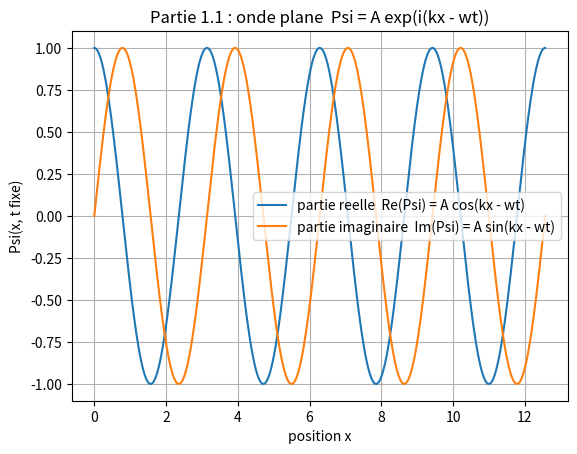
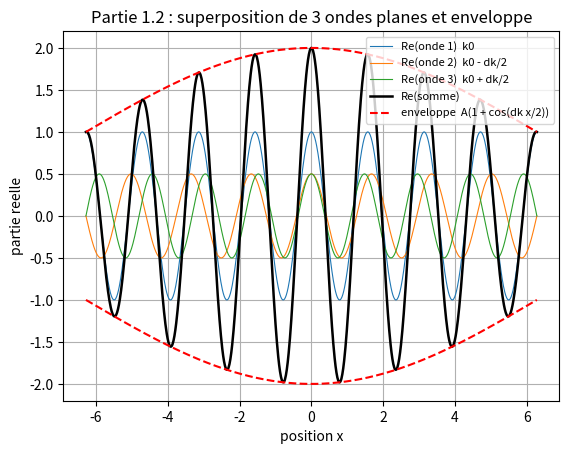

Reproduce these figures in Python, in order.
# -*- coding: utf-8 -*-
# =============================================================================
#  Projet "Effet tunnel" - Physique moderne
#  Programme 1 : ONDES PLANES (a 1 dimension)
#
#  Partie 1.1 : une onde plane unique  Psi(x,t) = A * exp(i (k x - omega t))
#  Partie 1.2 : superposition de 3 ondes planes (battements / enveloppe)
#
#  Rappels de physique (particule libre) - a savoir expliquer a l'oral :
#    - Relation de dispersion :  omega = hbar k^2 / (2 m)
#    - Vitesse de phase   :  v_phi = omega / k   = hbar k / (2 m)
#    - Vitesse de groupe  :  v_g   = d(omega)/dk = hbar k / m = p / m
#      => v_g = 2 * v_phi  (la vitesse de groupe est la vitesse "classique" p/m)
#    - Dimension de l'amplitude en 1D : [|Psi|^2] = m^-1 (densite de proba
#      par unite de longueur) donc [A] = m^(-1/2).
#    - Condition de normalisation : integrale de |Psi|^2 dx = 1
#         * particule libre : bornes -inf .. +inf  (R tout entier)
#         * puits infini    : bornes  0 .. L
#      L'onde plane a |Psi|^2 = |A|^2 = constante => integrale infinie sur R :
#      elle N'EST PAS normalisable, donc pas physiquement acceptable seule
#      (il faut superposer des ondes planes -> paquet d'ondes, programme 2).
#
#  Style : Python 3 + numpy + matplotlib uniquement (niveau L2/L3).
#  NB : "XY" dans le nom du fichier = numero de groupe de TD (X) et lettre de
#       groupe de projet (Y), a remplacer par votre binome.
# =============================================================================

# Imports de depart imposes par le sujet (+ cos pour l'enveloppe)
from numpy import pi, exp, sqrt, real, imag, zeros, linspace, cos
import matplotlib.pyplot as plt


def PlaneWave(amp, k, omega, x, t):
    """Onde plane Psi(x,t) = amp * exp( i (k x - omega t) ).

    amp   : amplitude A
    k     : nombre d'onde (rad/m)
    omega : pulsation (rad/s)
    x     : position (nombre OU tableau numpy)
    t     : instant
    Renvoie un nombre (ou un tableau) complexe : 1j est l'unite imaginaire.
    """
    # exp de numpy accepte un argument complexe : pas besoin de boucle ici,
    # c'est exactement l'expression demandee par le sujet.
    return amp * exp(1j * (k * x - omega * t))


def trace_onde_unique():
    """Partie 1.1 : trace les parties reelle et imaginaire d'une onde plane
    en fonction de x, a un instant t fixe."""
    # Parametres (unites arbitraires pour cette illustration)
    amplitude = 1.0
    nombre_onde = 2.0       # k
    pulsation = 3.0         # omega
    instant = 0.0           # t fixe

    # Domaine spatial : quelques longueurs d'onde (lambda = 2 pi / k)
    longueur_onde = 2.0 * pi / nombre_onde
    x = linspace(0.0, 4.0 * longueur_onde, 600)

    # Calcul de l'onde
    psi = PlaneWave(amplitude, nombre_onde, pulsation, x, instant)

    # Trace
    fig, ax = plt.subplots()
    ax.plot(x, real(psi), label="partie reelle  Re(Psi) = A cos(kx - wt)")
    ax.plot(x, imag(psi), label="partie imaginaire  Im(Psi) = A sin(kx - wt)")
    ax.set_xlabel("position x")
    ax.set_ylabel("Psi(x, t fixe)")
    ax.set_title("Partie 1.1 : onde plane  Psi = A exp(i(kx - wt))")
    ax.legend()
    ax.grid(True)
    plt.show()


def superposition_trois_ondes(amplitude, k0, delta_k, x, t):
    """Partie 1.2 : somme de 3 ondes planes.
      - onde 1 : nombre d'onde k0        , amplitude A
      - onde 2 : nombre d'onde k0 - dk/2 , amplitude A/2
      - onde 3 : nombre d'onde k0 + dk/2 , amplitude A/2
    (toutes les pulsations sont prises a t = 0 ici, on regarde la forme en x.)

    Resultat analytique attendu (a redemontrer) :
        Psi = A exp(i k0 x) * [ 1 + cos(dk x / 2) ]
    -> porteuse exp(i k0 x), enveloppe A (1 + cos(dk x / 2)).
    On renvoie les 3 ondes, leur somme, et l'enveloppe.
    """
    onde1 = PlaneWave(amplitude, k0, 0.0, x, t)
    onde2 = PlaneWave(amplitude / 2.0, k0 - delta_k / 2.0, 0.0, x, t)
    onde3 = PlaneWave(amplitude / 2.0, k0 + delta_k / 2.0, 0.0, x, t)
    somme = onde1 + onde2 + onde3
    # Enveloppe analytique (reelle, positive)
    enveloppe = amplitude * (1.0 + cos(delta_k * x / 2.0))
    return onde1, onde2, onde3, somme, enveloppe


def trace_superposition():
    """Trace les parties reelles des 3 ondes, de leur somme, et l'enveloppe,
    sur l'intervalle [ -pi/dk , pi/dk ]."""
    amplitude = 1.0
    k0 = 4.0
    delta_k = 0.5

    # Intervalle impose par le sujet : [ -pi/dk , pi/dk ]
    x = linspace(-pi / delta_k, pi / delta_k, 1000)

    onde1, onde2, onde3, somme, enveloppe = superposition_trois_ondes(
        amplitude, k0, delta_k, x, 0.0)

    fig, ax = plt.subplots()
    # Les 3 ondes (parties reelles), en traits fins
    ax.plot(x, real(onde1), linewidth=0.8, label="Re(onde 1)  k0")
    ax.plot(x, real(onde2), linewidth=0.8, label="Re(onde 2)  k0 - dk/2")
    ax.plot(x, real(onde3), linewidth=0.8, label="Re(onde 3)  k0 + dk/2")
    # La somme, en trait epais
    ax.plot(x, real(somme), color="black", linewidth=1.8, label="Re(somme)")
    # L'enveloppe + et - (en pointilles)
    ax.plot(x, enveloppe, "r--", label="enveloppe  A(1 + cos(dk x/2))")
    ax.plot(x, -enveloppe, "r--")

    ax.set_xlabel("position x")
    ax.set_ylabel("partie reelle")
    ax.set_title("Partie 1.2 : superposition de 3 ondes planes et enveloppe")
    ax.legend(loc="upper right", fontsize=8)
    ax.grid(True)
    plt.show()


def main():
    # Petit menu "procedural" : choisir la partie a executer.
    # Mettre choix = "1.1", "1.2" ou "tout".
    choix = "tout"

    if choix == "1.1":
        trace_onde_unique()
    elif choix == "1.2":
        trace_superposition()
    elif choix == "tout":
        print("Partie 1.1 : onde plane unique")
        trace_onde_unique()
        print("Partie 1.2 : superposition de 3 ondes planes")
        trace_superposition()
    else:
        print("Choix inconnu :", choix)


if __name__ == "__main__":
    main()
